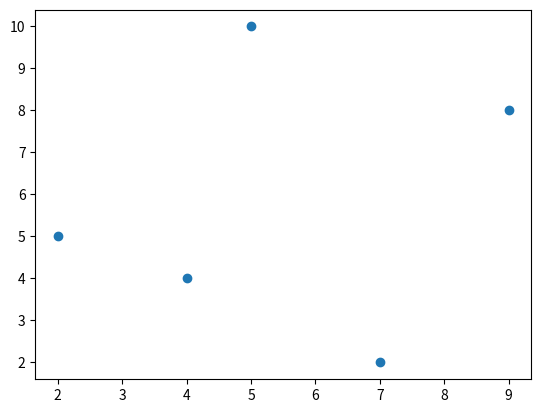

Here is the Python script that generated this plot:
from matplotlib import pyplot as plt

x=[5,2,9,4,7]
y=[10,5,8,4,2]

plt.plot(x,y,'o')

plt.show()